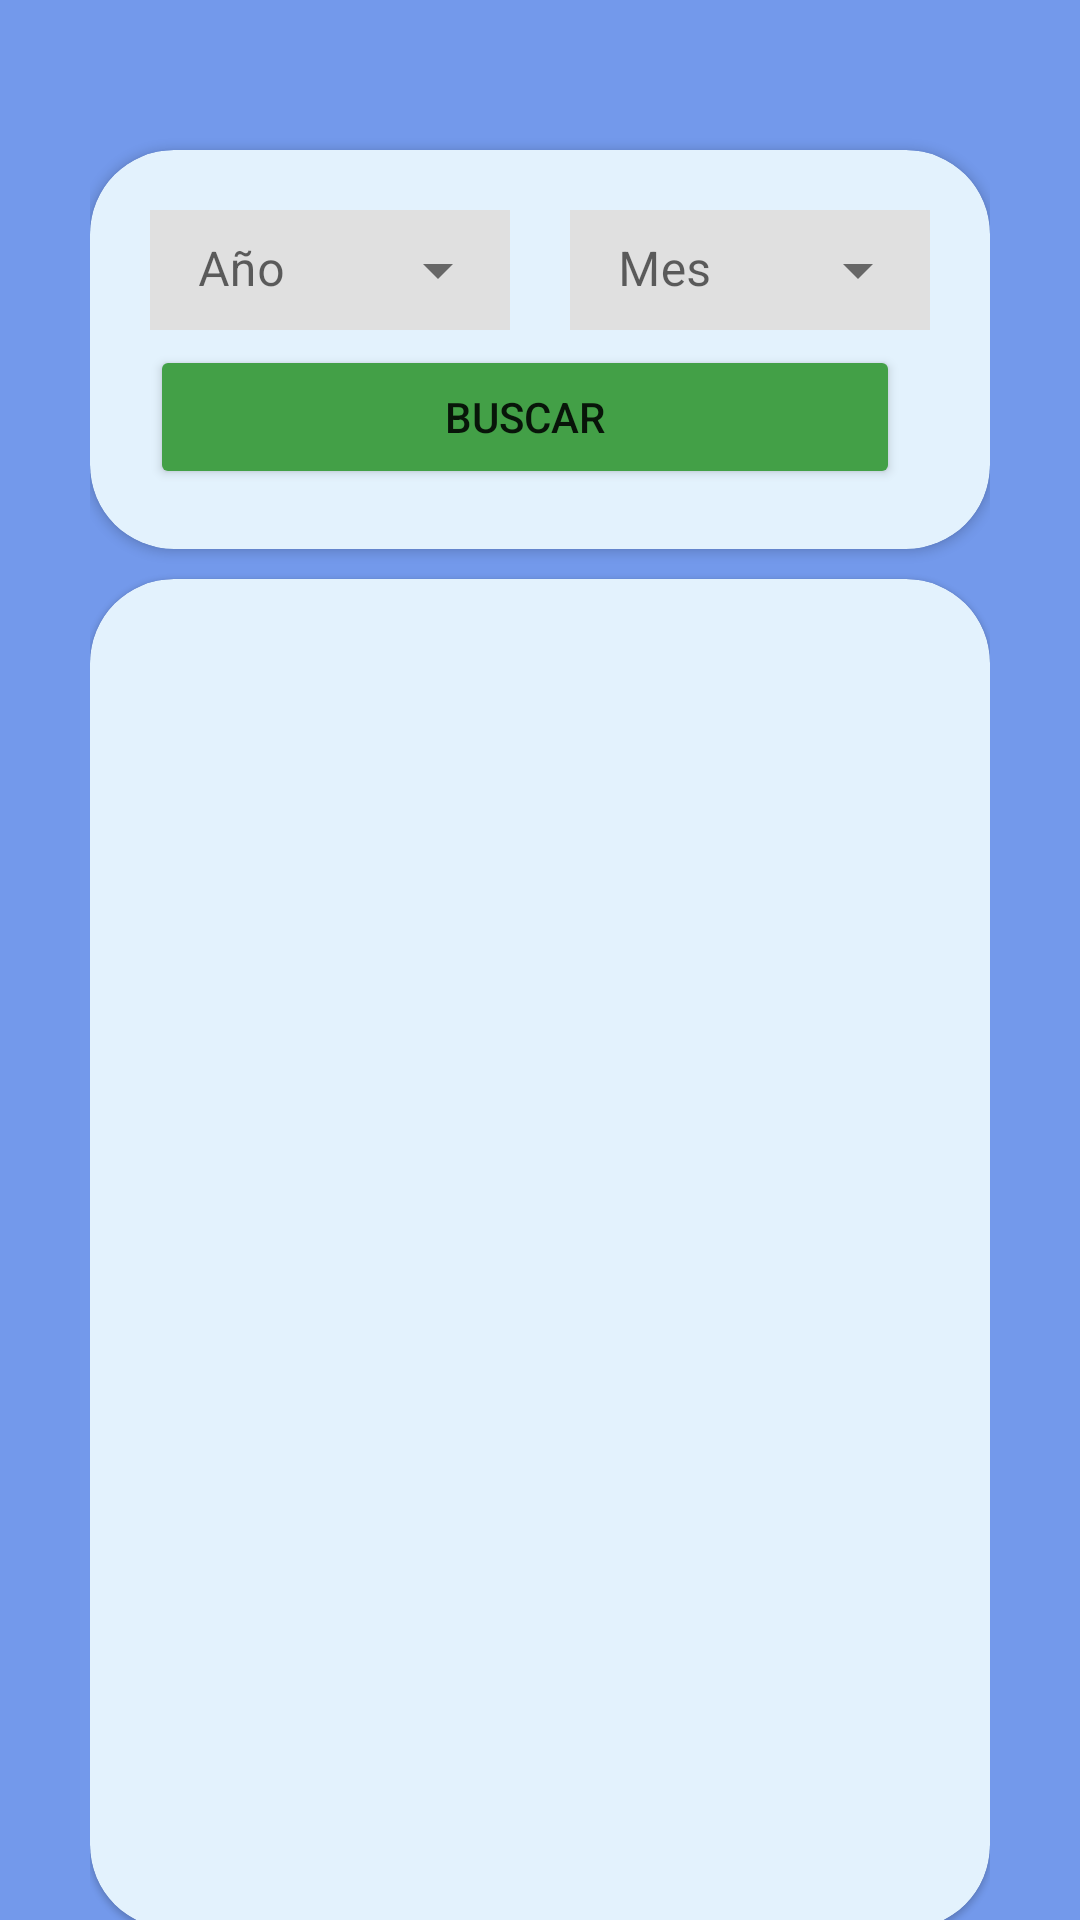

Here is an Android app screen rendered from its layout file. Give the layout XML and the strings, colors and styles it references.
<!-- AndroidManifest.xml: application theme Theme.SaveIT -->
<!-- res/layout/ahorro_fragment.xml -->
<?xml version="1.0" encoding="utf-8"?>
<LinearLayout xmlns:android="http://schemas.android.com/apk/res/android"
    xmlns:tools="http://schemas.android.com/tools"
    android:layout_width="match_parent"
    android:layout_height="match_parent"
    xmlns:app="http://schemas.android.com/apk/res-auto"
    android:orientation="vertical"
    android:background="@color/blueBackground">

    <LinearLayout
        android:layout_width="match_parent"
        android:layout_height="match_parent"
        android:layout_centerHorizontal="true"
        android:layout_centerVertical="true"
        android:orientation="vertical"
        android:paddingHorizontal="30dp"
        tools:ignore="MissingConstraints"
        tools:layout_editor_absoluteX="0dp"
        tools:layout_editor_absoluteY="0dp">
        <com.google.android.material.card.MaterialCardView
            android:layout_width="match_parent"
            android:layout_height="wrap_content"
            android:layout_centerHorizontal="true"
            android:gravity="center_vertical"
            android:orientation="vertical"
            android:paddingHorizontal="30dp"
            android:layout_marginBottom="10dp"
            app:cardBackgroundColor="#E3F2FD"
            app:cardElevation="2dp"
            android:clickable="false"
            android:focusable="false"
            android:checkable="false"
            app:cardCornerRadius="28dp"
            app:contentPadding="20dp"
            app:strokeColor="@color/blueBackground"
            android:layout_marginTop="50dp">

            <LinearLayout
                android:orientation="horizontal"
                android:layout_width="match_parent"
                android:layout_height="40dp"
                android:layout_weight="1"
                android:gravity="center">
                <com.google.android.material.textfield.TextInputLayout
                    android:id="@+id/seleccion_anio"
                    android:layout_width="0dp"
                    android:layout_weight="50"
                    android:layout_height="match_parent"
                    android:layout_marginRight="10dp"
                    android:hint="@string/dropdown_grafico_de_torta_Anio"
                    app:errorEnabled="true"
                    android:gravity="center"
                    style="@style/Widget.MaterialComponents.TextInputLayout.FilledBox.ExposedDropdownMenu">

                    <AutoCompleteTextView
                        android:layout_width="fill_parent"
                        android:layout_height="60dp"
                        android:inputType="none" />
                </com.google.android.material.textfield.TextInputLayout>

                <com.google.android.material.textfield.TextInputLayout
                    android:id="@+id/seleccion_mes"
                    android:layout_height="wrap_content"
                    android:layout_width="0dp"
                    android:layout_weight="50"
                    android:layout_marginLeft="10dp"
                    android:hint="@string/dropdown_grafico_de_torta_Mes"
                    app:errorEnabled="true"
                    android:gravity="center"
                    style="@style/Widget.MaterialComponents.TextInputLayout.FilledBox.ExposedDropdownMenu">

                    <AutoCompleteTextView
                        android:layout_width="fill_parent"
                        android:layout_height="60dp"
                        android:inputType="none"
                        />
                </com.google.android.material.textfield.TextInputLayout>
            </LinearLayout>

            <LinearLayout
                android:orientation="horizontal"
                android:layout_width="match_parent"
                android:layout_height="wrap_content"
                android:layout_weight="1"
                android:gravity="center"
                android:layout_marginTop="45dp">
                <Button
                    android:id="@+id/boton_buscar"
                    android:layout_width="wrap_content"
                    android:layout_height="wrap_content"
                    android:gravity="center"
                    android:text="Buscar"
                    android:layout_marginRight="10dp"
                    app:backgroundTint="#43A047"
                    android:layout_weight=".5"
                    />
            </LinearLayout>
        </com.google.android.material.card.MaterialCardView>

        <com.google.android.material.card.MaterialCardView
            android:layout_width="match_parent"
            android:layout_height="450dp"
            android:checkable="false"
            android:clickable="false"
            android:focusable="false"
            android:paddingHorizontal="10dp"
            app:cardBackgroundColor="#E3F2FD"
            app:cardCornerRadius="28dp"
            app:contentPadding="20dp"
            app:strokeColor="@color/blueBackground">
            <LinearLayout
                android:layout_width="match_parent"
                android:layout_height="wrap_content"
                android:orientation="vertical">
                <TextView
                    android:id="@+id/montoTotal"
                    android:layout_width="match_parent"
                    android:layout_height="match_parent"
                    android:gravity="center"
                    android:textSize="20dp"
                    android:textStyle="bold"
                    android:layout_marginBottom="15dp" />

                <androidx.recyclerview.widget.RecyclerView
                    android:id="@+id/recyclerView"
                    android:layout_width="match_parent"
                    android:layout_height="match_parent" />
            </LinearLayout>
        </com.google.android.material.card.MaterialCardView>
    </LinearLayout>
</LinearLayout>
<!-- resources referenced by this layout -->
<resources>
  <color name="blueBackground">#7399eb</color>
  <string name="dropdown_grafico_de_torta_Anio">Año</string>
  <string name="dropdown_grafico_de_torta_Mes">Mes</string>
  <style name="Theme.SaveIT" parent="Theme.MaterialComponents.DayNight.DarkActionBar">
          
          <item name="colorPrimary">@color/blueNavbar</item>
          <item name="colorPrimaryVariant">@color/purple_700</item>
          <item name="colorOnPrimary">@color/white</item>
          
          <item name="colorSecondary">@color/teal_200</item>
          <item name="colorSecondaryVariant">@color/teal_700</item>
          <item name="colorOnSecondary">@color/black</item>
          
          <item name="android:statusBarColor" tools:targetApi="l">?attr/colorPrimaryVariant</item>
          
      </style>
  <color name="blueNavbar">#2469ff</color>
  <color name="purple_700">#FF3700B3</color>
  <color name="white">#FFFFFFFF</color>
  <color name="teal_200">#FF03DAC5</color>
  <color name="teal_700">#FF018786</color>
  <color name="black">#FF000000</color>
</resources>
